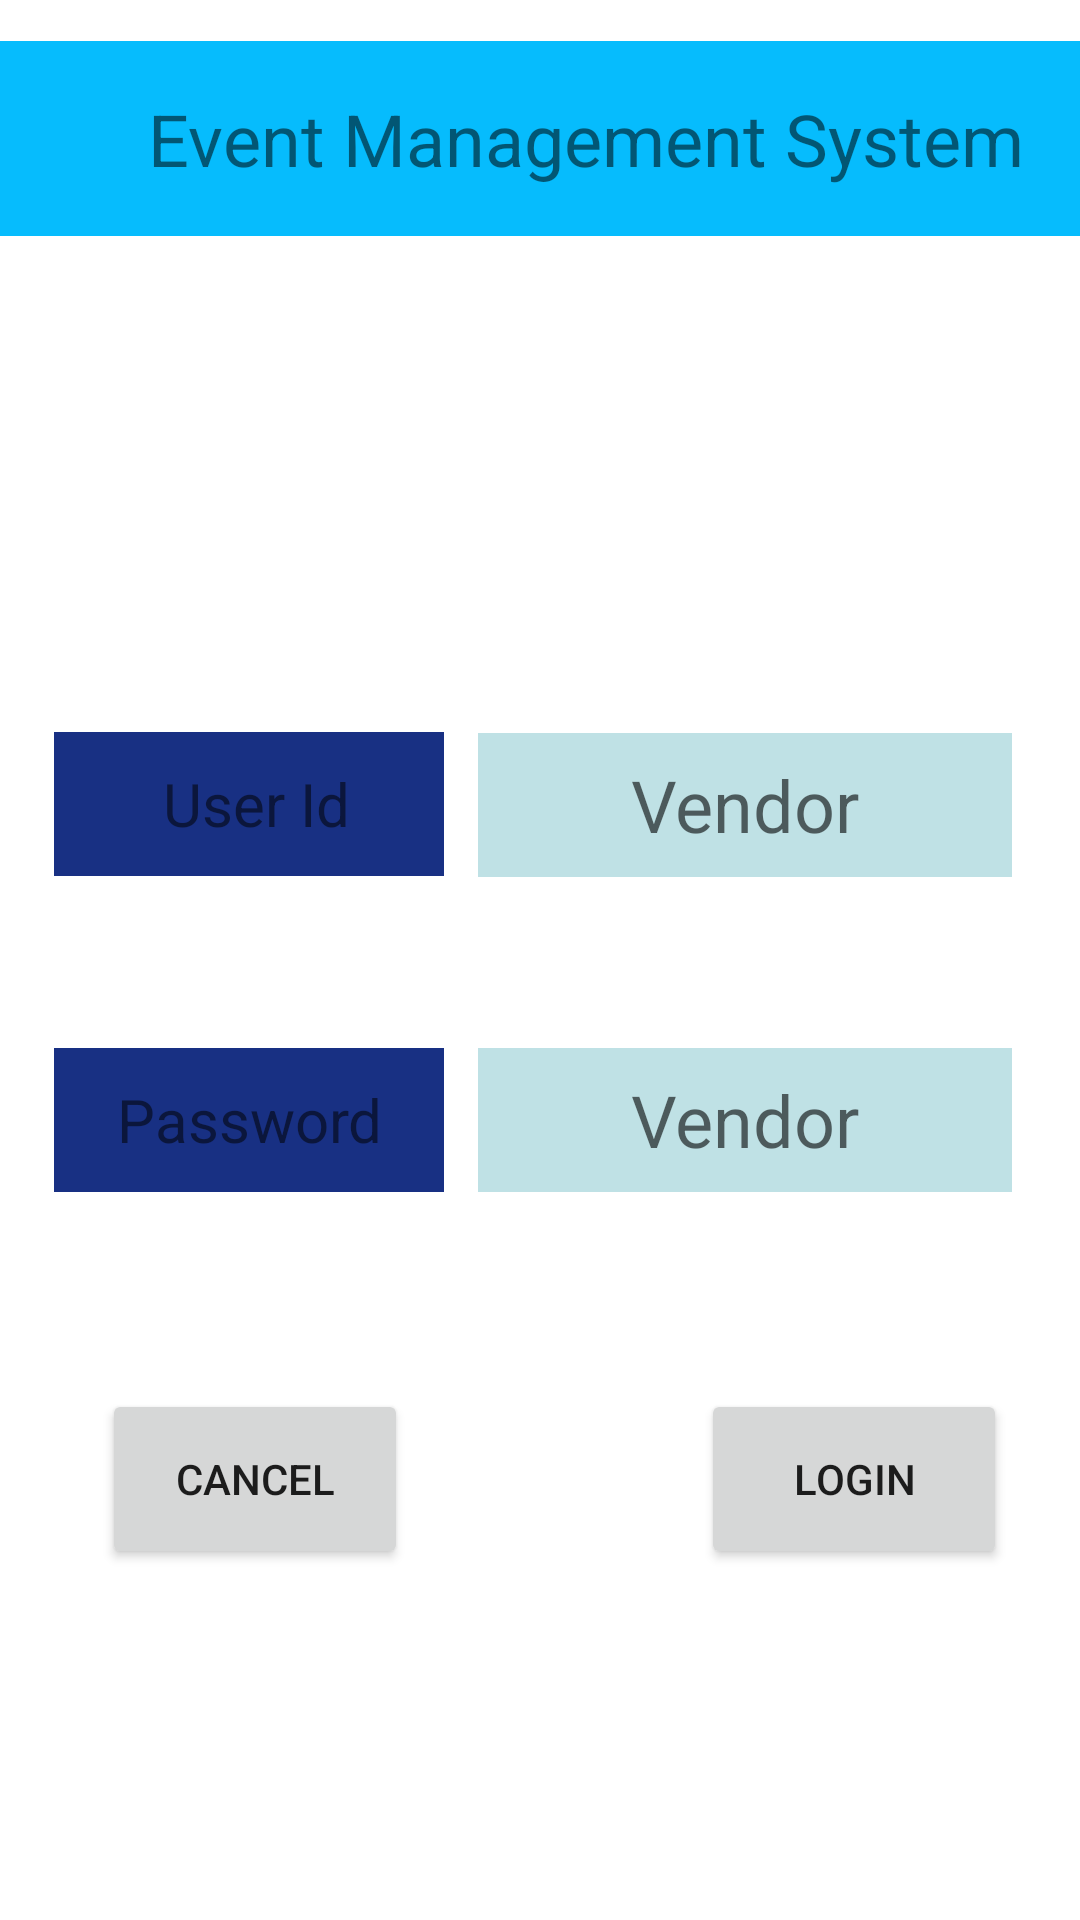

Reconstruct the res/layout file that produces this screen, plus the resources it refers to.
<!-- AndroidManifest.xml: application theme Theme.ACXIOM -->
<!-- res/layout/activity_user_log_in.xml -->
<?xml version="1.0" encoding="utf-8"?>
<androidx.constraintlayout.widget.ConstraintLayout xmlns:android="http://schemas.android.com/apk/res/android"
    xmlns:app="http://schemas.android.com/apk/res-auto"
    xmlns:tools="http://schemas.android.com/tools"
    android:layout_width="match_parent"
    android:layout_height="match_parent"
    tools:context=".Vendor_login">

    <TextView
        android:id="@+id/USERVEvent"
        android:layout_width="406dp"
        android:layout_height="65dp"
        android:background="#06BCFD"
        android:ems="10"
        android:gravity="center"
        android:inputType="textPersonName"
        android:minHeight="48dp"
        android:paddingLeft="20sp"
        android:text="Event Management System"
        android:textSize="24sp"
        app:layout_constraintBottom_toBottomOf="parent"
        app:layout_constraintEnd_toEndOf="parent"
        app:layout_constraintHorizontal_bias="0.4"
        app:layout_constraintStart_toStartOf="parent"
        app:layout_constraintTop_toTopOf="parent"
        app:layout_constraintVertical_bias="0.024" />

    <TextView
        android:id="@+id/edit144"
        android:layout_width="130dp"
        android:layout_height="48dp"
        android:background="#183083"
        android:ems="10"
        android:gravity="center"
        android:inputType="textPersonName"
        android:text=" User Id"
        android:textSize="20sp"
        app:layout_constraintBottom_toBottomOf="parent"
        app:layout_constraintEnd_toEndOf="parent"
        app:layout_constraintHorizontal_bias="0.078"
        app:layout_constraintStart_toStartOf="parent"
        app:layout_constraintTop_toTopOf="parent"
        app:layout_constraintVertical_bias="0.412" />

    <EditText
        android:id="@+id/user_LOGIN"
        android:layout_width="178dp"
        android:layout_height="48dp"
        android:layout_marginTop="5sp"
        android:background="#7270BBC6"
        android:hint="Vendor"
        android:textAlignment="center"
        android:textSize="24sp"
        app:layout_constraintBottom_toBottomOf="parent"
        app:layout_constraintEnd_toEndOf="parent"
        app:layout_constraintHorizontal_bias="0.875"
        app:layout_constraintStart_toStartOf="parent"
        app:layout_constraintTop_toTopOf="parent"
        app:layout_constraintVertical_bias="0.408" />

    <TextView
        android:id="@+id/USERLOGpassword"
        android:layout_width="130dp"
        android:layout_height="48dp"
        android:background="#183083"
        android:ems="10"
        android:gravity="center"
        android:inputType="textPersonName"
        android:minHeight="48dp"
        android:text="Password"
        android:textSize="20sp"
        app:layout_constraintBottom_toBottomOf="parent"
        app:layout_constraintEnd_toEndOf="parent"
        app:layout_constraintHorizontal_bias="0.078"
        app:layout_constraintStart_toStartOf="parent"
        app:layout_constraintTop_toTopOf="parent"
        app:layout_constraintVertical_bias="0.59" />

    <EditText
        android:id="@+id/USERLOGIN_PASSWORD"
        android:layout_width="178dp"
        android:layout_height="48dp"
        android:background="#7270BBC6"
        android:ems="10"
        android:hint="Vendor"
        android:inputType="textPassword"
        android:textAlignment="center"
        android:textSize="24sp"
        app:layout_constraintBottom_toBottomOf="parent"
        app:layout_constraintEnd_toEndOf="parent"
        app:layout_constraintHorizontal_bias="0.875"
        app:layout_constraintStart_toStartOf="parent"
        app:layout_constraintTop_toTopOf="parent"
        app:layout_constraintVertical_bias="0.59"
        app:passwordToggleEnabled="true" />

    <Button
        android:id="@+id/cancel_user"
        android:layout_width="102dp"
        android:layout_height="60dp"
        android:text="Cancel"
        app:layout_constraintBottom_toBottomOf="parent"
        app:layout_constraintEnd_toEndOf="parent"
        app:layout_constraintHorizontal_bias="0.132"
        app:layout_constraintStart_toStartOf="parent"
        app:layout_constraintTop_toTopOf="parent"
        app:layout_constraintVertical_bias="0.798" />


    <Button
        android:id="@+id/admin_login_cancel"
        android:layout_width="102dp"
        android:layout_height="60dp"
        android:text="Login"
        app:layout_constraintBottom_toBottomOf="parent"
        app:layout_constraintEnd_toEndOf="parent"
        app:layout_constraintHorizontal_bias="0.906"
        app:layout_constraintStart_toStartOf="parent"
        app:layout_constraintTop_toTopOf="parent"
        app:layout_constraintVertical_bias="0.798" />

</androidx.constraintlayout.widget.ConstraintLayout>
<!-- resources referenced by this layout -->
<resources>
  <style name="Theme.ACXIOM" parent="Theme.MaterialComponents.DayNight.DarkActionBar">
          
          <item name="colorPrimary">@color/purple_500</item>
          <item name="colorPrimaryVariant">@color/purple_700</item>
          <item name="colorOnPrimary">@color/white</item>
          
          <item name="colorSecondary">@color/teal_200</item>
          <item name="colorSecondaryVariant">@color/teal_700</item>
          <item name="colorOnSecondary">@color/black</item>
          
          <item name="android:statusBarColor" tools:targetApi="l">?attr/colorPrimaryVariant</item>
          
      </style>
  <!-- not gathered from this repository: default colours our renderer supplied (Android Studio template values) -->
  <color name="purple_500">#FF6200EE</color>
  <color name="purple_700">#FF3700B3</color>
  <color name="teal_200">#FF03DAC5</color>
  <color name="teal_700">#FF018786</color>
  <color name="black">#FF000000</color>
  <color name="white">#FFFFFFFF</color>
</resources>
